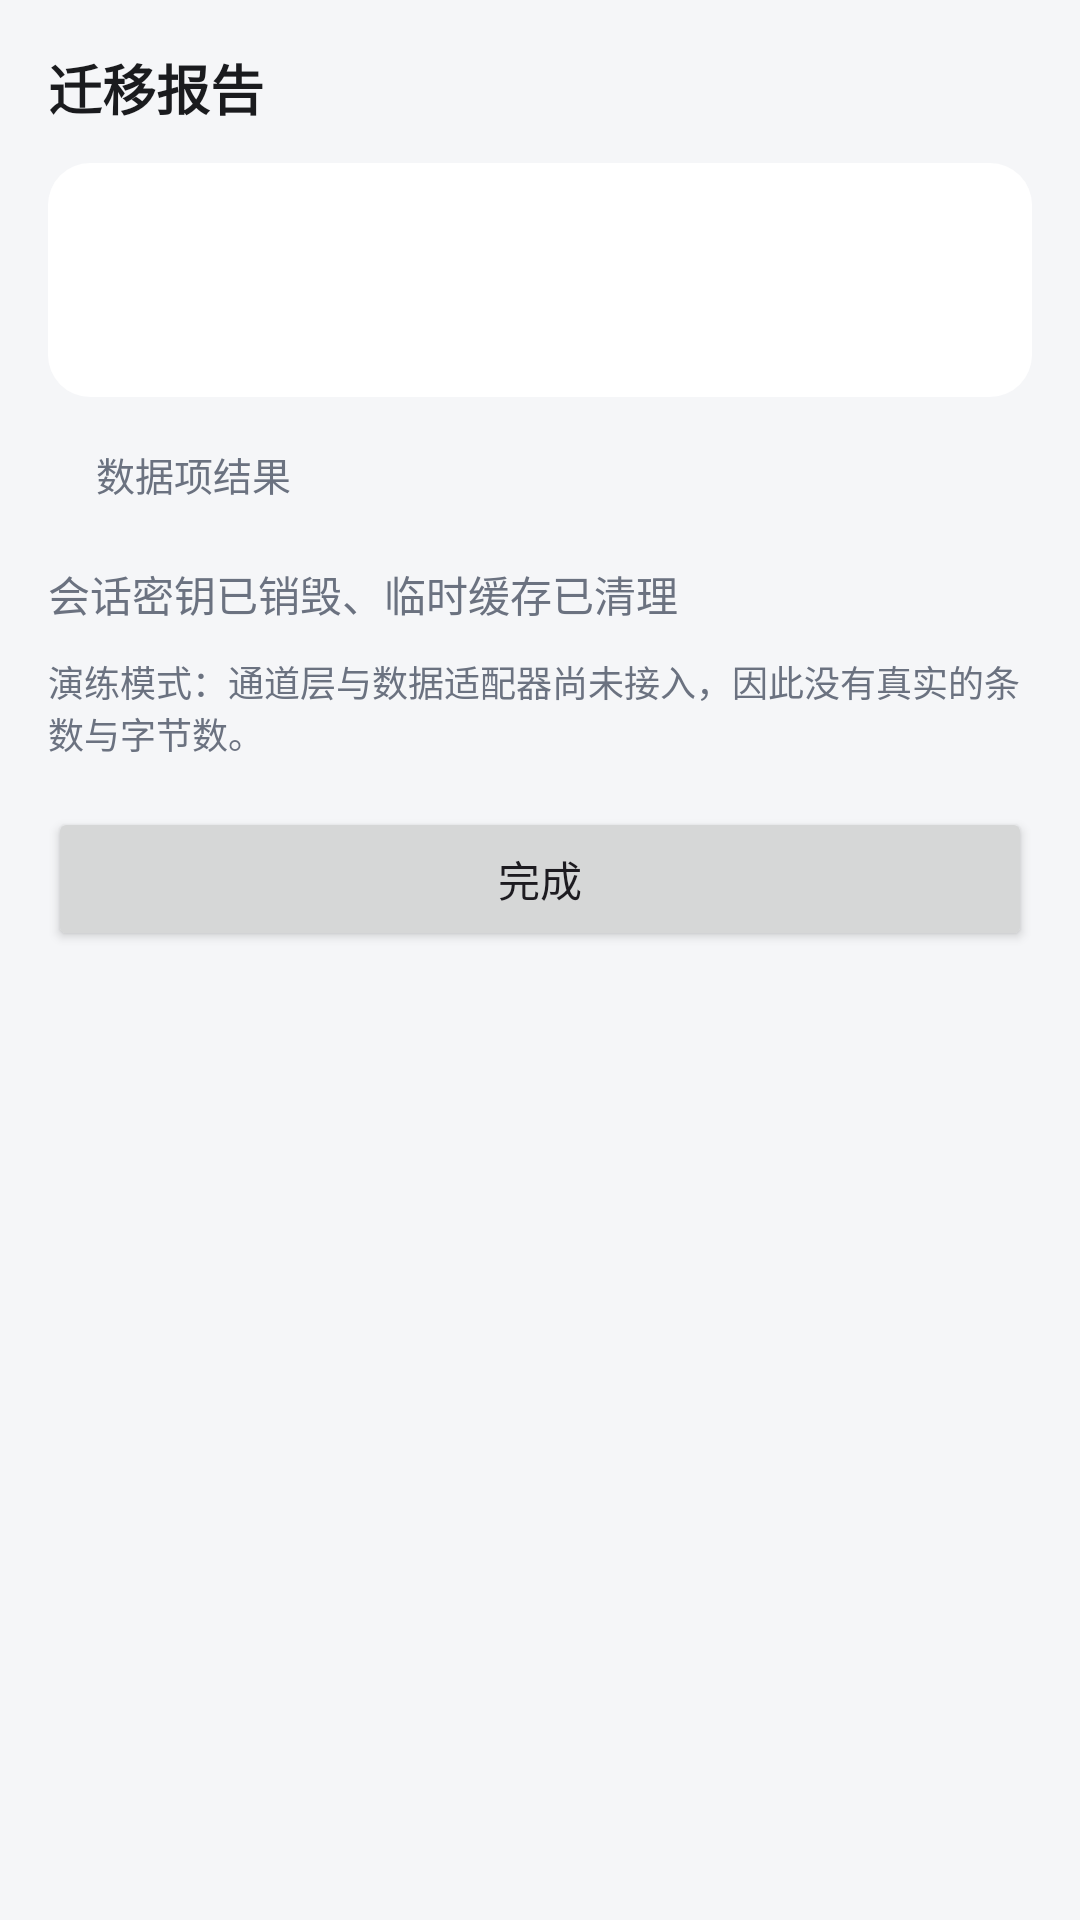

This screen was rendered from an Android layout file. Write that file and the resources it references.
<!-- AndroidManifest.xml: application theme Theme.PhoneTransfer -->
<!-- res/layout/fragment_flow_report.xml -->
<?xml version="1.0" encoding="utf-8"?>
<ScrollView xmlns:android="http://schemas.android.com/apk/res/android"
    style="@style/PTScreen">
    <LinearLayout
        android:layout_width="match_parent"
        android:layout_height="wrap_content"
        android:orientation="vertical"
        android:paddingStart="@dimen/pt_space_l"
        android:paddingTop="@dimen/pt_space_l"
        android:paddingEnd="@dimen/pt_space_l"
        android:paddingBottom="@dimen/pt_space_xl">

        <TextView
            style="@style/PTPageTitle"
            android:layout_width="match_parent"
            android:layout_height="wrap_content"
            android:text="@string/flow_report_title" />

        <LinearLayout
            android:layout_width="match_parent"
            android:layout_height="wrap_content"
            android:layout_marginTop="@dimen/pt_space_m"
            android:background="@drawable/bg_card"
            android:orientation="vertical"
            android:padding="@dimen/pt_space_l">

            <TextView
                android:id="@+id/report_summary"
                style="@style/PTBody"
                android:layout_width="match_parent"
                android:layout_height="wrap_content" />

            <TextView
                android:id="@+id/report_verify"
                style="@style/PTBody"
                android:layout_width="match_parent"
                android:layout_height="wrap_content"
                android:layout_marginTop="@dimen/pt_space_s" />
        </LinearLayout>

        <TextView
            style="@style/PTSectionHeader"
            android:layout_width="match_parent"
            android:layout_height="wrap_content"
            android:text="@string/flow_report_items_title" />

        <LinearLayout
            android:id="@+id/report_container"
            android:layout_width="match_parent"
            android:layout_height="wrap_content"
            android:background="@drawable/bg_card"
            android:orientation="vertical"
            android:paddingStart="@dimen/pt_space_l"
            android:paddingEnd="@dimen/pt_space_l" />

        <TextView
            android:id="@+id/report_cleanup"
            style="@style/PTBody"
            android:layout_width="match_parent"
            android:layout_height="wrap_content"
            android:layout_marginTop="@dimen/pt_space_m"
            android:text="@string/flow_report_cleanup" />

        <TextView
            style="@style/PTRowDesc"
            android:layout_width="match_parent"
            android:layout_height="wrap_content"
            android:layout_marginTop="@dimen/pt_space_s"
            android:text="@string/flow_report_demo_note" />

        <Button
            android:id="@+id/report_done"
            android:layout_width="match_parent"
            android:layout_height="wrap_content"
            android:layout_marginTop="@dimen/pt_space_l"
            android:text="@string/flow_report_done" />
    </LinearLayout>
</ScrollView>
<!-- resources referenced by this layout -->
<resources>
  <dimen name="pt_space_l">16dp</dimen>
  <dimen name="pt_space_m">12dp</dimen>
  <dimen name="pt_space_s">8dp</dimen>
  <dimen name="pt_space_xl">24dp</dimen>
  <!-- drawable bg_card (drawable) -->
  <shape xmlns:android="http://schemas.android.com/apk/res/android"
      android:shape="rectangle">
      <solid android:color="@color/pt_surface" />
      <corners android:radius="@dimen/pt_radius_card" />
  </shape>
  <string name="flow_report_cleanup">会话密钥已销毁、临时缓存已清理</string>
  <string name="flow_report_demo_note">演练模式：通道层与数据适配器尚未接入，因此没有真实的条数与字节数。</string>
  <string name="flow_report_done">完成</string>
  <string name="flow_report_items_title">数据项结果</string>
  <string name="flow_report_title">迁移报告</string>
  <style name="PTBody">
          <item name="android:textSize">@dimen/pt_text_body</item>
          <item name="android:textColor">@color/pt_text_secondary</item>
          <item name="android:lineSpacingMultiplier">1.35</item>
      </style>
  <style name="PTPageTitle">
          <item name="android:textSize">@dimen/pt_text_page_title</item>
          <item name="android:textColor">@color/pt_text_primary</item>
          <item name="android:textStyle">bold</item>
      </style>
  <style name="PTRowDesc">
          <item name="android:textSize">@dimen/pt_text_desc</item>
          <item name="android:textColor">@color/pt_text_secondary</item>
          <item name="android:paddingTop">2dp</item>
      </style>
  <style name="PTScreen">
          <item name="android:layout_width">match_parent</item>
          <item name="android:layout_height">match_parent</item>
          <item name="android:background">@color/pt_background</item>
      </style>
  <style name="PTSectionHeader">
          <item name="android:textSize">@dimen/pt_text_section</item>
          <item name="android:textColor">@color/pt_text_secondary</item>
          <item name="android:paddingStart">@dimen/pt_space_l</item>
          <item name="android:paddingEnd">@dimen/pt_space_l</item>
          <item name="android:paddingTop">@dimen/pt_space_l</item>
          <item name="android:paddingBottom">@dimen/pt_space_s</item>
      </style>
  <style name="Theme.PhoneTransfer" parent="Theme.Material3.DayNight.NoActionBar">
          <item name="colorPrimary">@color/pt_primary</item>
          <item name="colorOnPrimary">@color/pt_on_primary</item>
          <item name="colorPrimaryContainer">@color/pt_primary_container</item>
          <item name="colorOnPrimaryContainer">@color/pt_on_primary_container</item>
          <item name="colorSurface">@color/pt_surface</item>
          <item name="colorOnSurface">@color/pt_text_primary</item>
          <item name="colorOnSurfaceVariant">@color/pt_text_secondary</item>
          <item name="colorOutline">@color/pt_divider</item>
          <item name="android:colorBackground">@color/pt_background</item>
      </style>
  <color name="pt_surface">#FFFFFFFF</color>
  <dimen name="pt_radius_card">14dp</dimen>
  <dimen name="pt_text_body">14sp</dimen>
  <color name="pt_text_secondary">#6B7280</color>
  <dimen name="pt_text_page_title">18sp</dimen>
  <color name="pt_text_primary">#1A1B1E</color>
  <dimen name="pt_text_desc">12sp</dimen>
  <color name="pt_background">#F5F6F8</color>
  <dimen name="pt_text_section">13sp</dimen>
  <color name="pt_primary">#2F6BFF</color>
  <color name="pt_on_primary">#FFFFFFFF</color>
  <color name="pt_primary_container">#E3ECFF</color>
  <color name="pt_on_primary_container">#10265C</color>
  <color name="pt_divider">#E4E6EB</color>
</resources>
